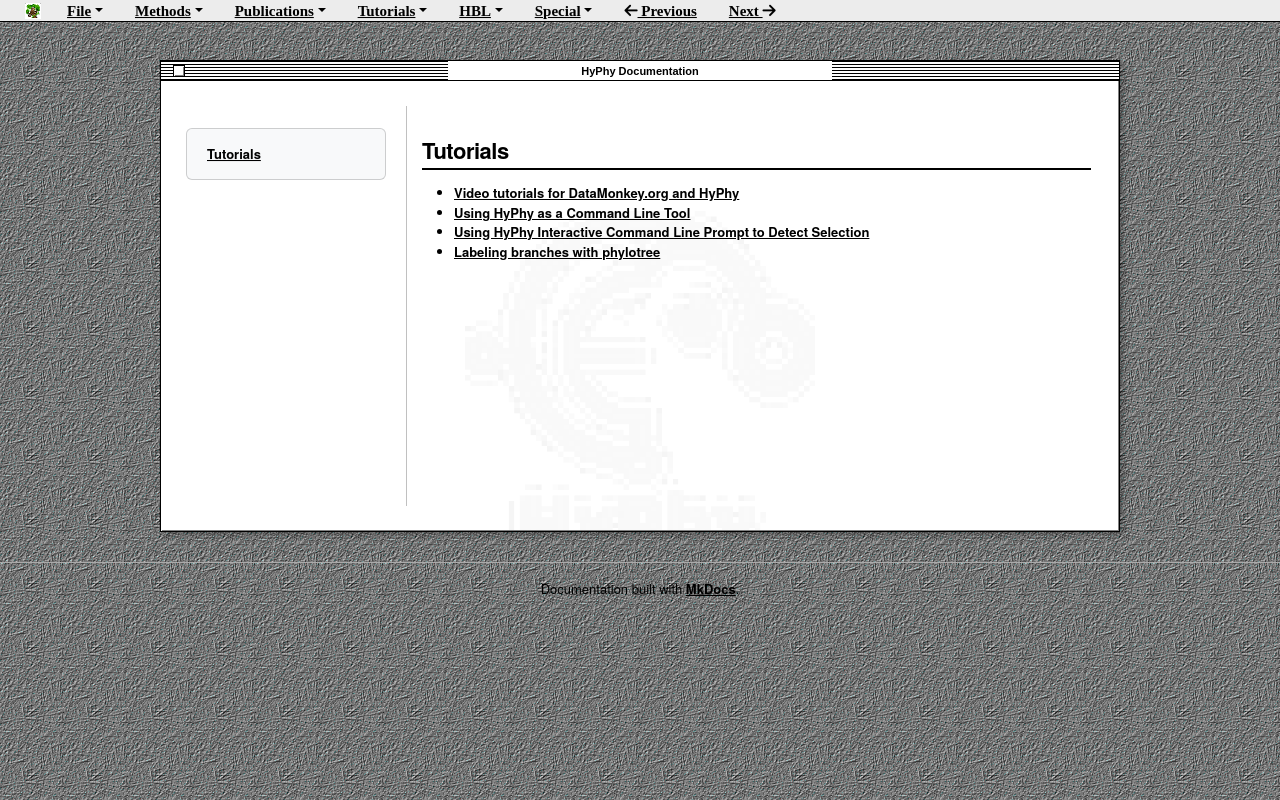

repository: veg/hyphy-site · page: tutorials/index.html · generator: mkdocs

# Tutorials
* [Video tutorials for DataMonkey.org and HyPhy](https://www.youtube.com/channel/UCIgRnbJjbOWhshe5ThhaWGw/)
* [Using HyPhy as a Command Line Tool](CLI-tutorial.md)
* [Using HyPhy Interactive Command Line Prompt to Detect Selection](CL-prompt-tutorial.md)
* [Labeling branches with phylotree](phylotree.md)
